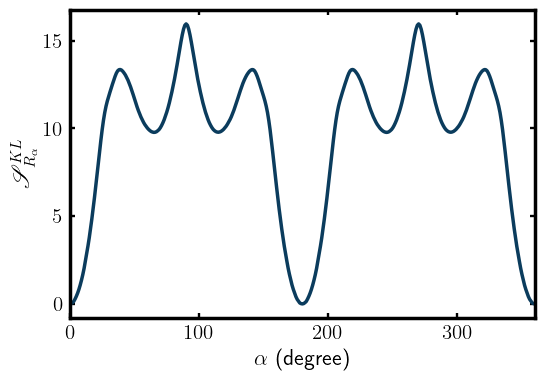

The file beside this chart, header and first rows:
0.000000000000000000e+00, nan
1.000000000000000000e+00, 1.790953533658808799e-02
2.000000000000000000e+00, 7.146418756401075323e-02
3.000000000000000000e+00, 1.405173063415721679e-01
4.000000000000000000e+00, 2.751992314929718186e-01
5.000000000000000000e+00, 4.332834824694041242e-01
6.000000000000000000e+00, 6.148642028361701595e-01
7.000000000000000000e+00, 8.283179982781664341e-01
8.000000000000000000e+00, 1.076106132981658359e+00
9.000000000000000000e+00, 1.355062633831755292e+00
1.000000000000000000e+01, 1.665910529487375724e+00
1.100000000000000000e+01, 2.020492961320864200e+00
1.200000000000000000e+01, 2.434075342227830951e+00
1.300000000000000000e+01, 2.842496813445418713e+00
1.400000000000000000e+01, 3.293982434136128568e+00
1.500000000000000000e+01, 3.763667124521625329e+00
1.600000000000000000e+01, 4.280364437589472715e+00
1.700000000000000000e+01, 4.835231979419295278e+00
1.800000000000000000e+01, 5.414604156310770300e+00
1.900000000000000000e+01, 6.030373809672487262e+00
2.000000000000000000e+01, 6.672479738916827330e+00
2.100000000000000000e+01, 7.317877128541831588e+00
2.200000000000000000e+01, 7.994703262233605834e+00
2.300000000000000000e+01, 8.666729171037571788e+00
2.400000000000000000e+01, 9.320357802591663798e+00
2.500000000000000000e+01, 9.921588343978498870e+00
2.600000000000000000e+01, 1.045448586151969295e+01
2.700000000000000000e+01, 1.090207389141161620e+01
2.800000000000000000e+01, 1.126450839793145775e+01
2.900000000000000000e+01, 1.155894463899346114e+01
3.000000000000000000e+01, 1.181503212297375960e+01
3.100000000000000000e+01, 1.205531180959237325e+01
3.200000000000000000e+01, 1.229591925299435040e+01
3.300000000000000000e+01, 1.252410425142652706e+01
3.400000000000000000e+01, 1.275317906015161817e+01
3.500000000000000000e+01, 1.296202537663104870e+01
3.600000000000000000e+01, 1.314418527016340299e+01
3.700000000000000000e+01, 1.327547626474006570e+01
3.800000000000000000e+01, 1.334130266976415591e+01
3.900000000000000000e+01, 1.335388805635943221e+01
4.000000000000000000e+01, 1.332035578160181899e+01
4.100000000000000000e+01, 1.324752030394897773e+01
4.200000000000000000e+01, 1.315088959030814664e+01
4.300000000000000000e+01, 1.304014476802150213e+01
4.400000000000000000e+01, 1.289645061898815470e+01
4.500000000000000000e+01, 1.274378711413608123e+01
4.600000000000000000e+01, 1.256213708157864239e+01
4.700000000000000000e+01, 1.236414841610087834e+01
4.800000000000000000e+01, 1.214787071114657557e+01
4.900000000000000000e+01, 1.192323857536179155e+01
5.000000000000000000e+01, 1.168785962750234830e+01
5.100000000000000000e+01, 1.145455247631488938e+01
5.200000000000000000e+01, 1.123101713589007034e+01
5.300000000000000000e+01, 1.102146792390709784e+01
5.400000000000000000e+01, 1.083227658422033102e+01
5.500000000000000000e+01, 1.065287733724291819e+01
5.600000000000000000e+01, 1.049398487595004248e+01
5.700000000000000000e+01, 1.034930291485151876e+01
5.800000000000000000e+01, 1.022233551267358820e+01
5.900000000000000000e+01, 1.011915849052135208e+01
6.000000000000000000e+01, 1.001917068744019979e+01
... 300 more rows
